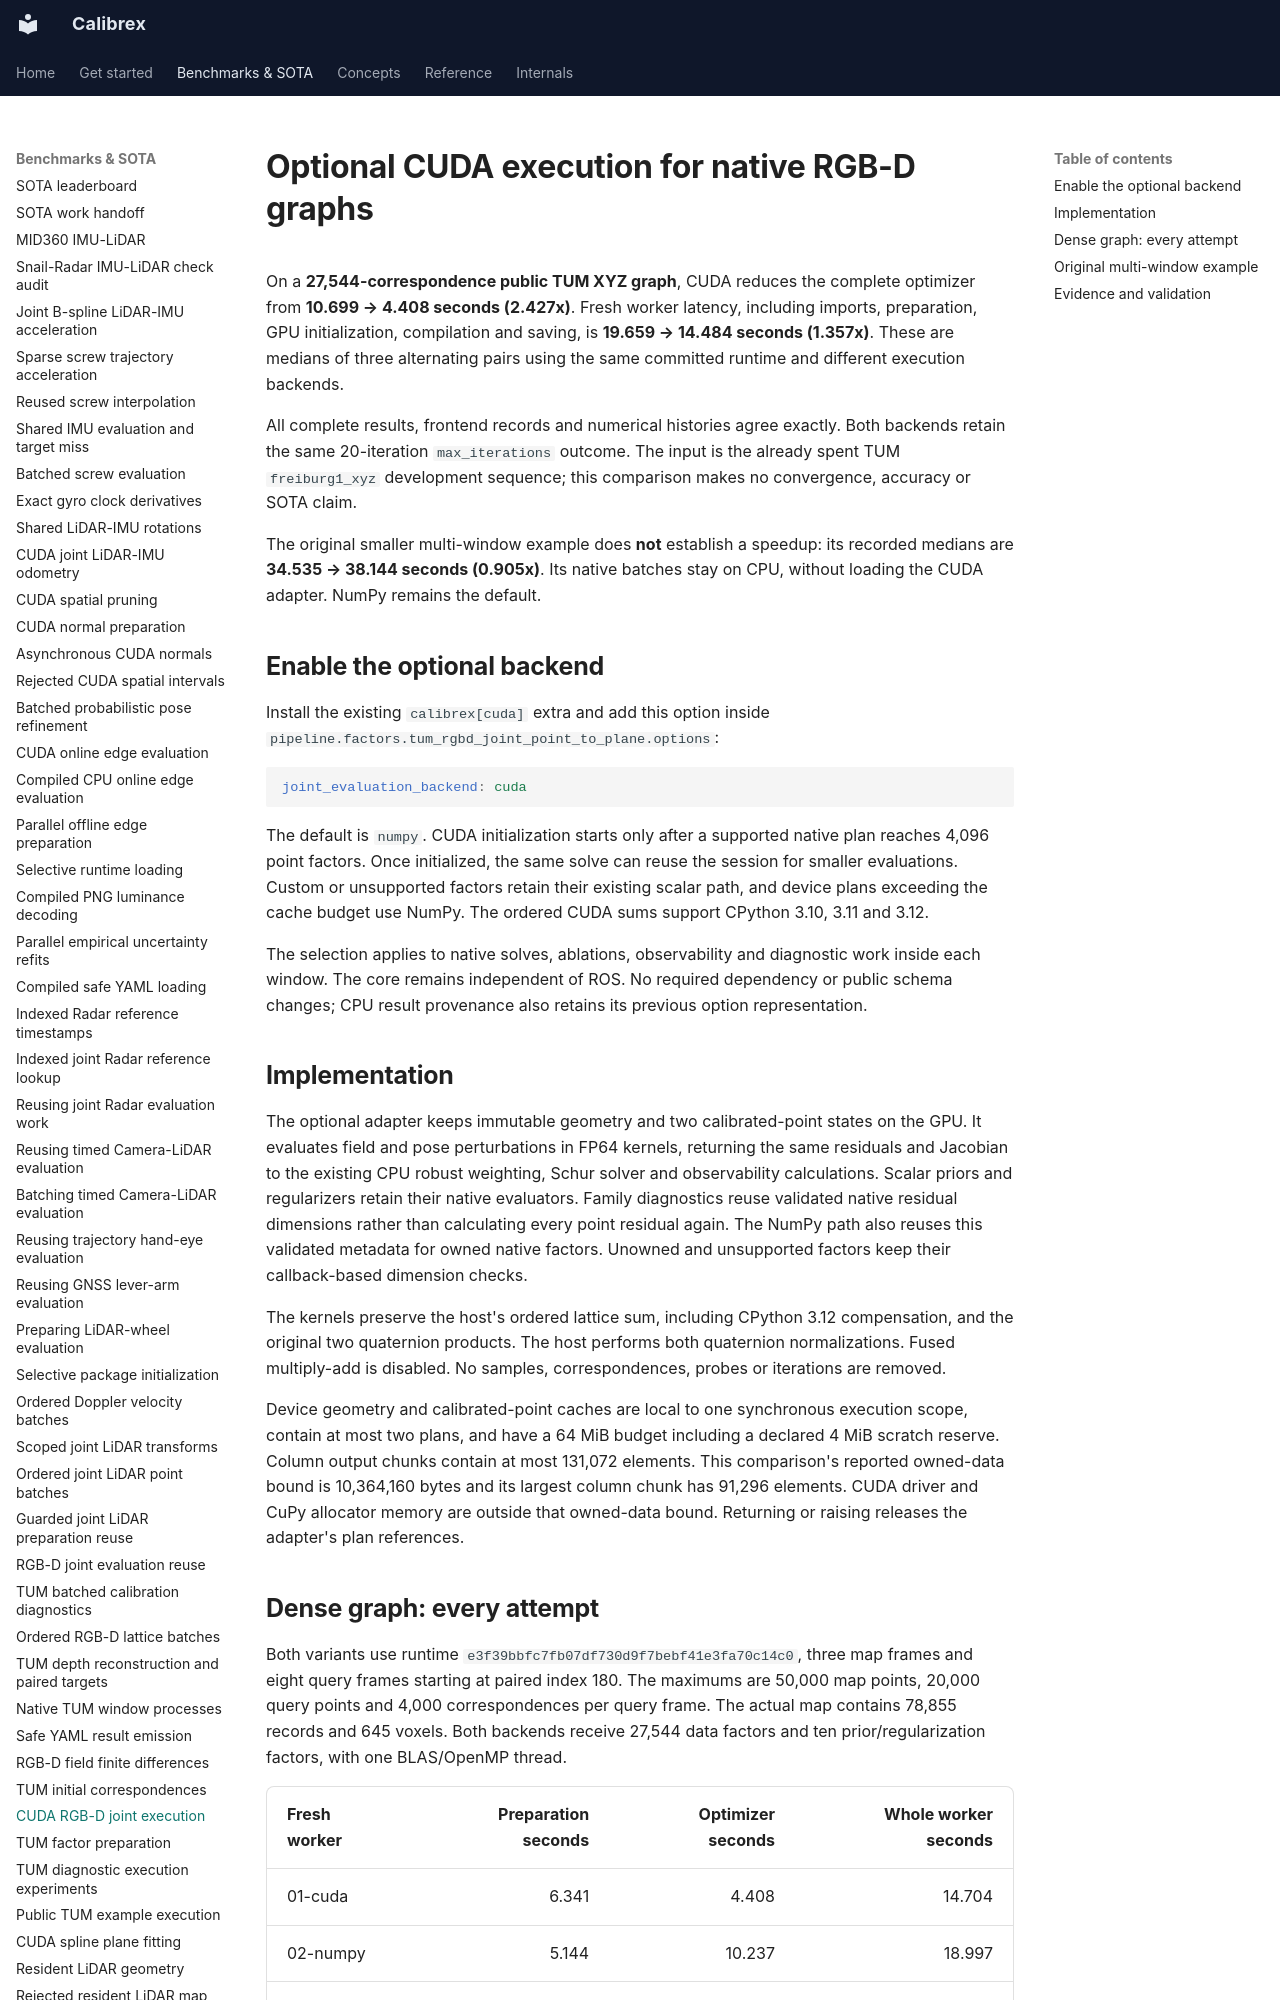

repository: rsasaki0109/Calibrex · page: benchmarks/cuda_rgbd_joint/index.html · generator: mkdocs

# Optional CUDA execution for native RGB-D graphs

On a **27,544-correspondence public TUM XYZ graph**, CUDA reduces the complete
optimizer from **10.699 → 4.408 seconds (2.427x)**. Fresh worker latency,
including imports, preparation, GPU initialization, compilation and saving,
is **19.659 → 14.484 seconds (1.357x)**. These are medians of three alternating
pairs using the same committed runtime and different execution backends.

All complete results, frontend records and numerical histories agree exactly.
Both backends retain the same 20-iteration `max_iterations` outcome. The input
is the already spent TUM `freiburg1_xyz` development sequence; this comparison
makes no convergence, accuracy or SOTA claim.

The original smaller multi-window example does **not** establish a speedup:
its recorded medians are **34.535 → 38.144 seconds (0.905x)**. Its native batches
stay on CPU, without loading the CUDA adapter. NumPy remains the default.

## Enable the optional backend

Install the existing `calibrex[cuda]` extra and add this option inside
`pipeline.factors.tum_rgbd_joint_point_to_plane.options`:

```yaml
joint_evaluation_backend: cuda
```

The default is `numpy`. CUDA initialization starts only after a supported native
plan reaches 4,096 point factors. Once initialized, the same solve can reuse
the session for smaller evaluations. Custom or unsupported factors retain their
existing scalar path, and device plans exceeding the cache budget use NumPy.
The ordered CUDA sums support CPython 3.10, 3.11 and 3.12.

The selection applies to native solves, ablations, observability and diagnostic
work inside each window. The core remains independent of ROS. No required
dependency or public schema changes; CPU result provenance also retains its
previous option representation.

## Implementation

The optional adapter keeps immutable geometry and two calibrated-point states
on the GPU. It evaluates field and pose perturbations in FP64 kernels, returning
the same residuals and Jacobian to the existing CPU robust weighting, Schur
solver and observability calculations. Scalar priors and regularizers retain
their native evaluators. Family diagnostics reuse validated native residual
dimensions rather than calculating every point residual again.
The NumPy path also reuses this validated metadata for owned native factors.
Unowned and unsupported factors keep their callback-based dimension checks.

The kernels preserve the host's ordered lattice sum, including CPython 3.12
compensation, and the original two quaternion products. The host performs both
quaternion normalizations. Fused multiply-add is disabled. No samples,
correspondences, probes or iterations are removed.

Device geometry and calibrated-point caches are local to one synchronous
execution scope, contain at most two plans, and have a 64 MiB budget including
a declared 4 MiB scratch reserve. Column output chunks contain at most 131,072
elements. This comparison's reported owned-data bound is 10,364,160 bytes and
its largest column chunk has 91,296 elements. CUDA driver and CuPy allocator
memory are outside that owned-data bound. Returning or raising releases the
adapter's plan references.
